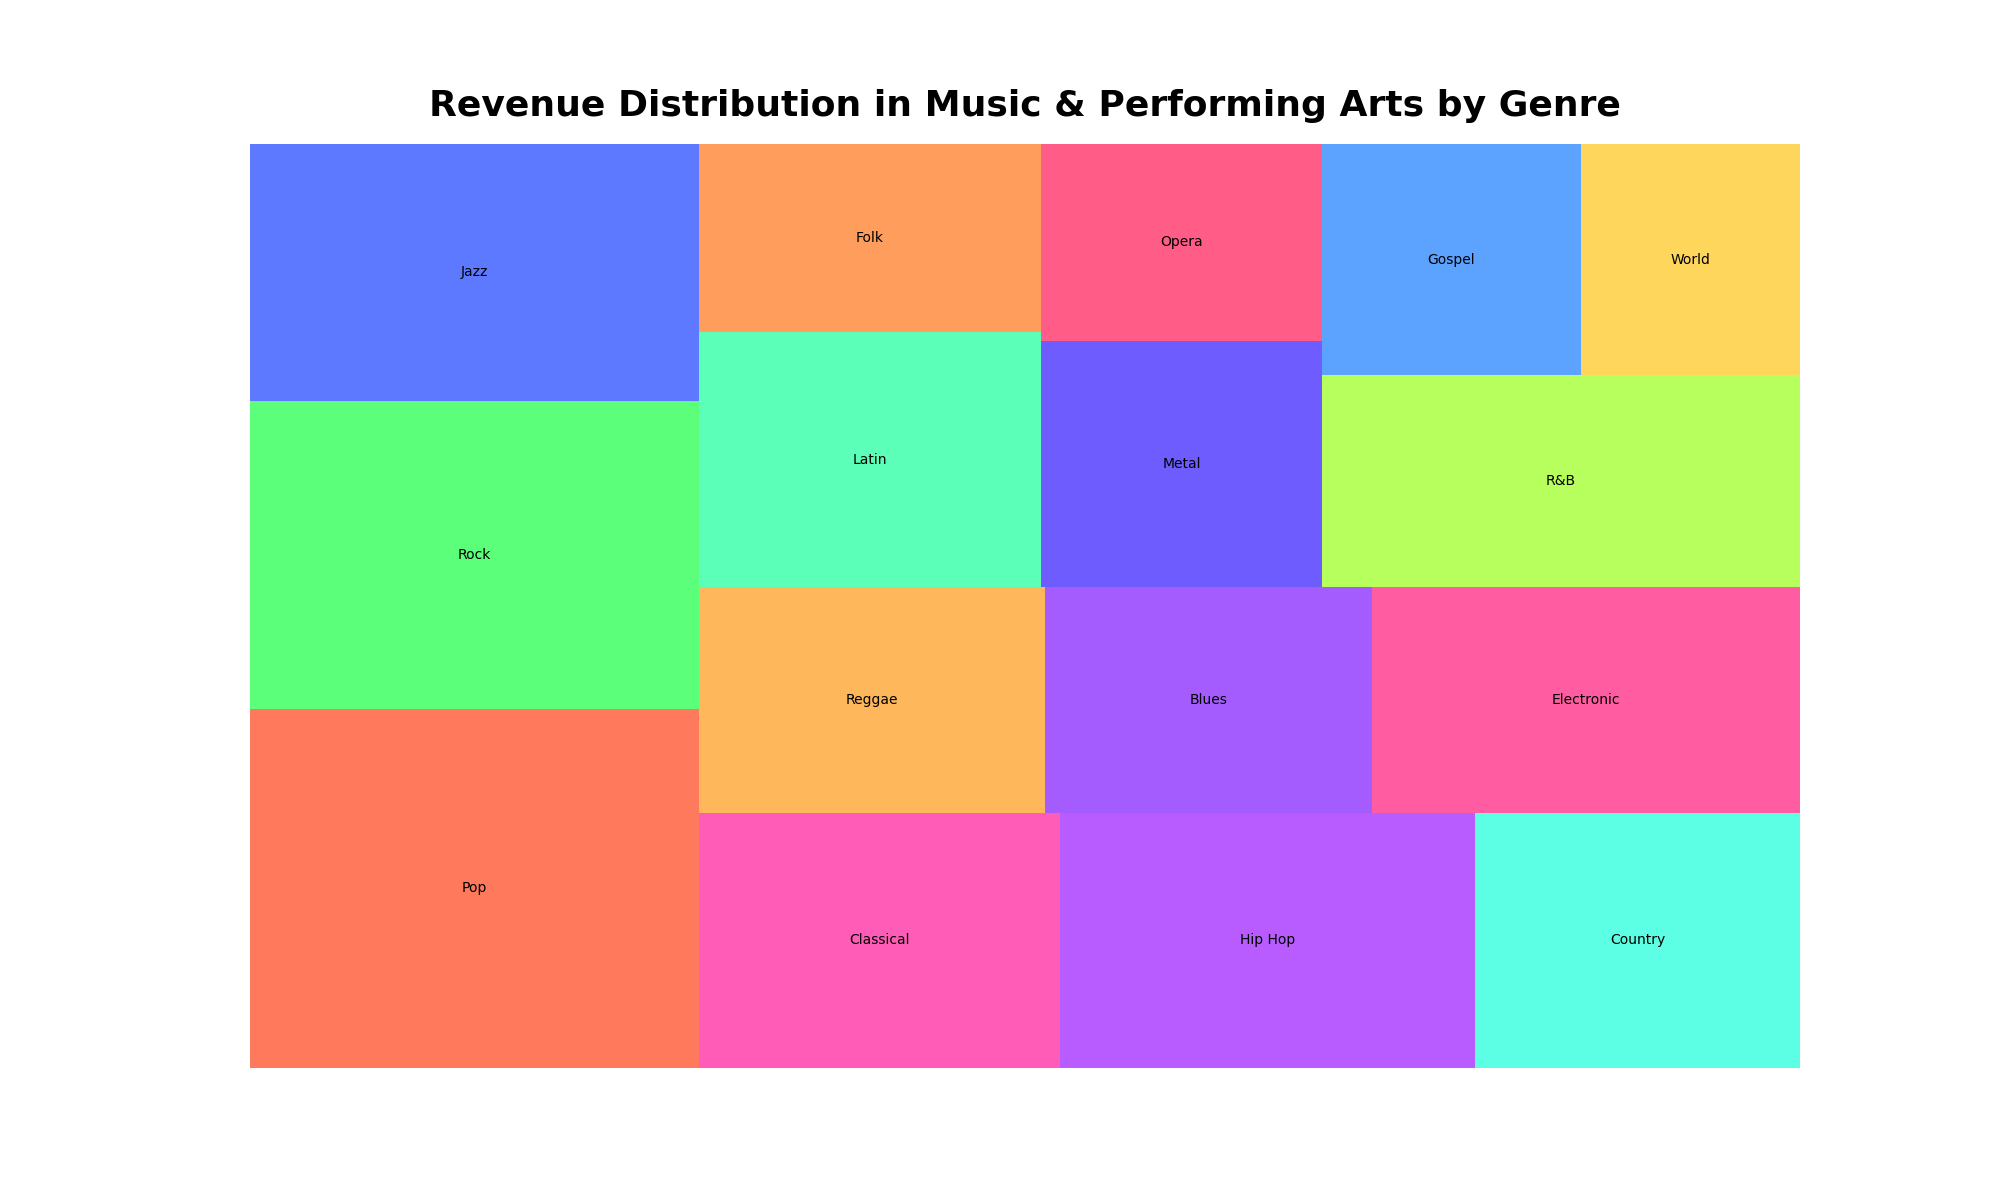

The table this chart was drawn from, first rows:
Genre, Revenue
Pop, 350
Rock, 300
Jazz, 250
Classical, 200
Hip Hop, 230
Country, 180
Reggae, 170
Blues, 160
Electronic, 210
Latin, 190
Folk, 140
Metal, 150
Opera, 120
R&B, 220
Gospel, 130
World, 110
